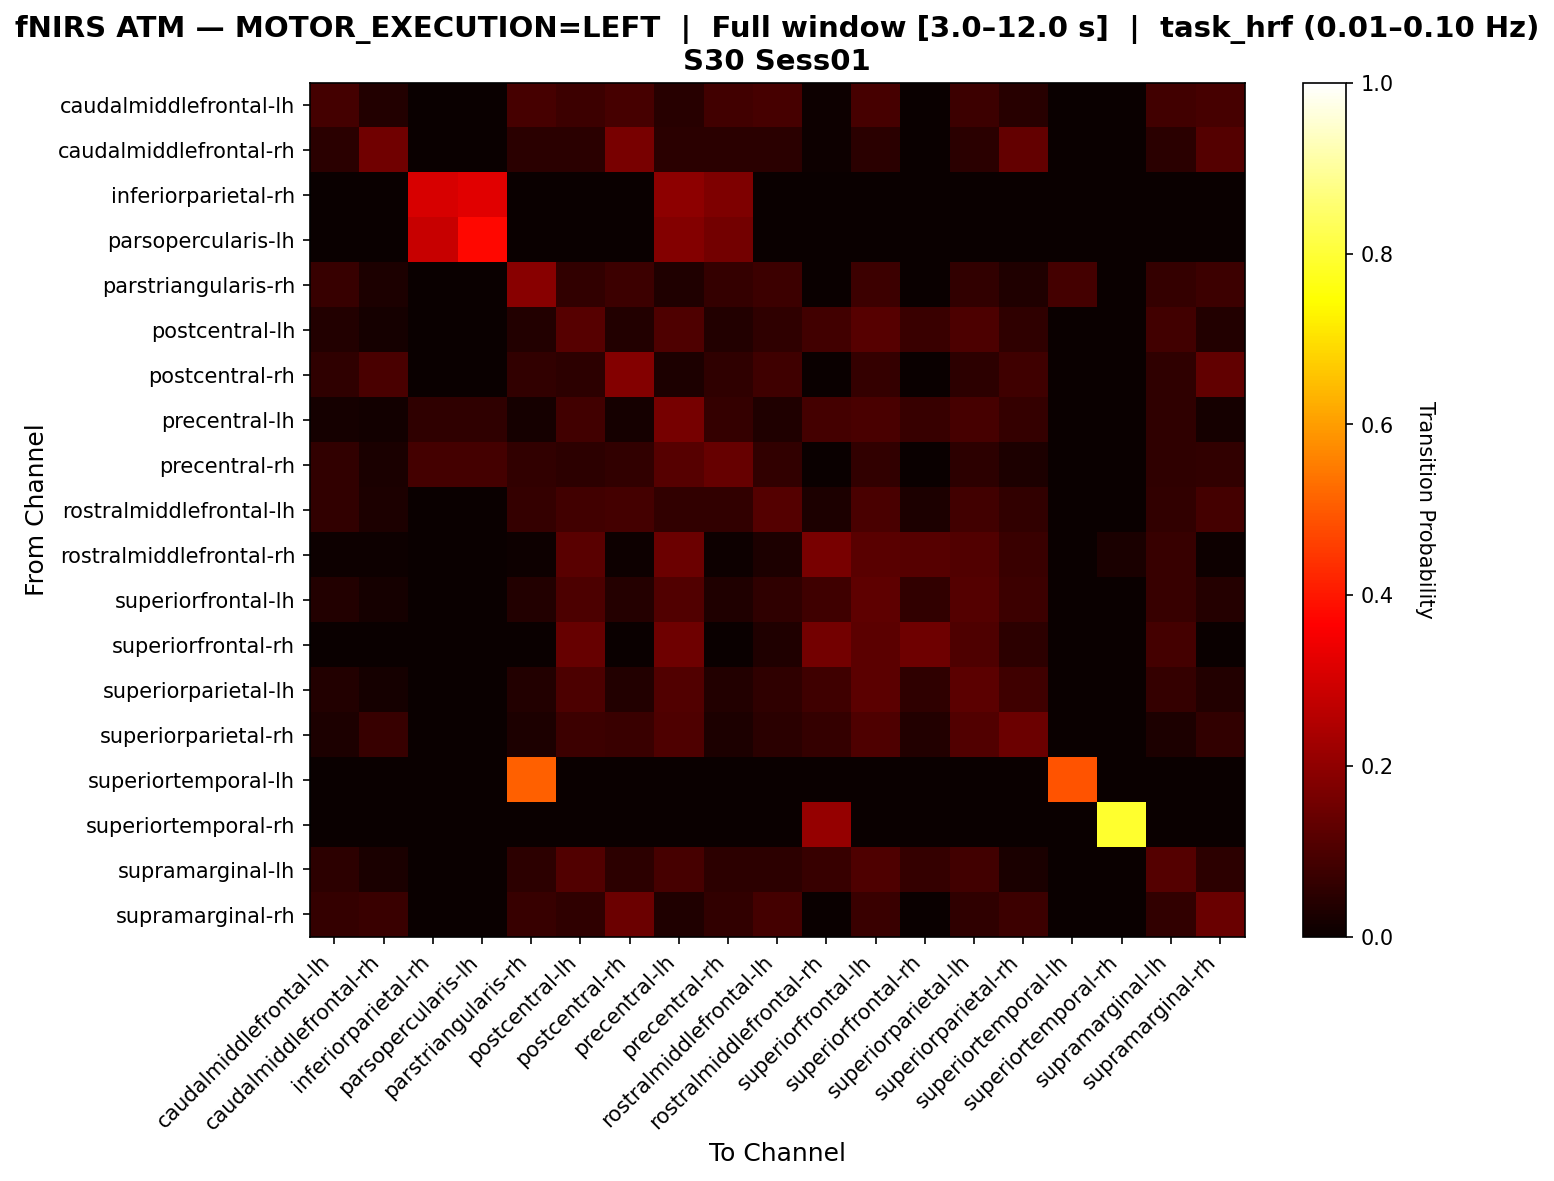

The file beside this chart, header and first rows:
, caudalmiddlefrontal-lh, caudalmiddlefrontal-rh, inferiorparietal-rh, parsopercularis-lh, parstriangularis-rh, postcentral-lh, postcentral-rh, precentral-lh, precentral-rh, rostralmiddlefrontal-lh, rostralmiddlefrontal-rh, superiorfrontal-lh, superiorfrontal-rh, superiorparietal-lh, superiorparietal-rh, superiortemporal-lh, superiortemporal-rh, supramarginal-lh, supramarginal-rh
caudalmiddlefrontal-lh, 0.08738, 0.03883, 0.0, 0.0, 0.09223, 0.07767, 0.09223, 0.04369, 0.08252, 0.09223, 0.004854, 0.09223, 0.0, 0.07767, 0.04369, 0.0, 0.0, 0.08252, 0.09223
caudalmiddlefrontal-rh, 0.04787, 0.1543, 0.0, 0.0, 0.04787, 0.04787, 0.1649, 0.04787, 0.04787, 0.04787, 0.005319, 0.04787, 0.0, 0.04787, 0.133, 0.0, 0.0, 0.04787, 0.1117
inferiorparietal-rh, 0.0, 0.0, 0.3077, 0.3205, 0.0, 0.0, 0.0, 0.1987, 0.1731, 0.0, 0.0, 0.0, 0.0, 0.0, 0.0, 0.0, 0.0, 0.0, 0.0
parsopercularis-lh, 0.0, 0.0, 0.2824, 0.3765, 0.0, 0.0, 0.0, 0.1824, 0.1588, 0.0, 0.0, 0.0, 0.0, 0.0, 0.0, 0.0, 0.0, 0.0, 0.0
parstriangularis-rh, 0.06818, 0.0303, 0.0, 0.0, 0.1894, 0.06061, 0.07576, 0.03409, 0.06439, 0.07576, 0.003788, 0.07576, 0.0, 0.06061, 0.03409, 0.08712, 0.0, 0.06439, 0.07576
postcentral-lh, 0.03795, 0.01786, 0.0, 0.0, 0.03795, 0.1161, 0.03795, 0.1049, 0.03795, 0.0558, 0.08482, 0.1138, 0.07366, 0.1004, 0.05804, 0.0, 0.0, 0.08482, 0.03795
postcentral-rh, 0.05806, 0.09677, 0.0, 0.0, 0.06129, 0.05161, 0.1806, 0.02903, 0.05484, 0.08065, 0.003226, 0.06452, 0.0, 0.05161, 0.08065, 0.0, 0.0, 0.05484, 0.1323
precentral-lh, 0.01767, 0.01413, 0.05477, 0.05477, 0.01767, 0.08481, 0.01767, 0.1625, 0.06537, 0.0318, 0.08657, 0.09541, 0.0689, 0.09011, 0.06537, 0.0, 0.0, 0.05477, 0.01767
precentral-rh, 0.05863, 0.02606, 0.08795, 0.08795, 0.05863, 0.05212, 0.05863, 0.114, 0.1401, 0.05863, 0.003257, 0.05863, 0.0, 0.05212, 0.02932, 0.0, 0.0, 0.05537, 0.05863
rostralmiddlefrontal-lh, 0.06207, 0.02759, 0.0, 0.0, 0.06552, 0.08276, 0.08966, 0.05862, 0.05862, 0.1103, 0.03103, 0.09655, 0.02759, 0.08276, 0.05862, 0.0, 0.0, 0.05862, 0.08966
rostralmiddlefrontal-rh, 0.0059, 0.0059, 0.0, 0.0, 0.0059, 0.118, 0.0059, 0.1475, 0.0059, 0.0295, 0.1652, 0.1209, 0.115, 0.1062, 0.0708, 0.0, 0.0236, 0.06785, 0.0059
superiorfrontal-lh, 0.03622, 0.0161, 0.0, 0.0, 0.03823, 0.1006, 0.04225, 0.1087, 0.03421, 0.05835, 0.08048, 0.1268, 0.06036, 0.1127, 0.07445, 0.0, 0.0, 0.06841, 0.04225
superiorfrontal-rh, 0.0, 0.0, 0.0, 0.0, 0.0, 0.1399, 0.0, 0.1523, 0.0, 0.03292, 0.1564, 0.1235, 0.1523, 0.1029, 0.0535, 0.0, 0.0, 0.08642, 0.0
superiorparietal-lh, 0.03812, 0.01794, 0.0, 0.0, 0.03812, 0.1009, 0.03812, 0.1076, 0.03812, 0.05605, 0.07848, 0.1233, 0.05605, 0.1233, 0.08072, 0.0, 0.0, 0.06502, 0.03812
superiorparietal-rh, 0.0277, 0.06648, 0.0, 0.0, 0.0277, 0.07479, 0.07202, 0.1053, 0.0277, 0.04986, 0.06371, 0.1053, 0.03601, 0.108, 0.1468, 0.0, 0.0, 0.0277, 0.06094
superiortemporal-lh, 0.0, 0.0, 0.0, 0.0, 0.5106, 0.0, 0.0, 0.0, 0.0, 0.0, 0.0, 0.0, 0.0, 0.0, 0.0, 0.4894, 0.0, 0.0, 0.0
superiortemporal-rh, 0.0, 0.0, 0.0, 0.0, 0.0, 0.0, 0.0, 0.0, 0.0, 0.0, 0.2105, 0.0, 0.0, 0.0, 0.0, 0.0, 0.7895, 0.0, 0.0
supramarginal-lh, 0.05438, 0.02417, 0.0, 0.0, 0.05438, 0.1057, 0.05438, 0.09063, 0.05136, 0.05438, 0.06647, 0.1027, 0.06344, 0.08459, 0.02719, 0.0, 0.0, 0.1118, 0.05438
supramarginal-rh, 0.06429, 0.07143, 0.0, 0.0, 0.06786, 0.05714, 0.1464, 0.03214, 0.06071, 0.08929, 0.003571, 0.07143, 0.0, 0.05714, 0.075, 0.0, 0.0, 0.06071, 0.1429
